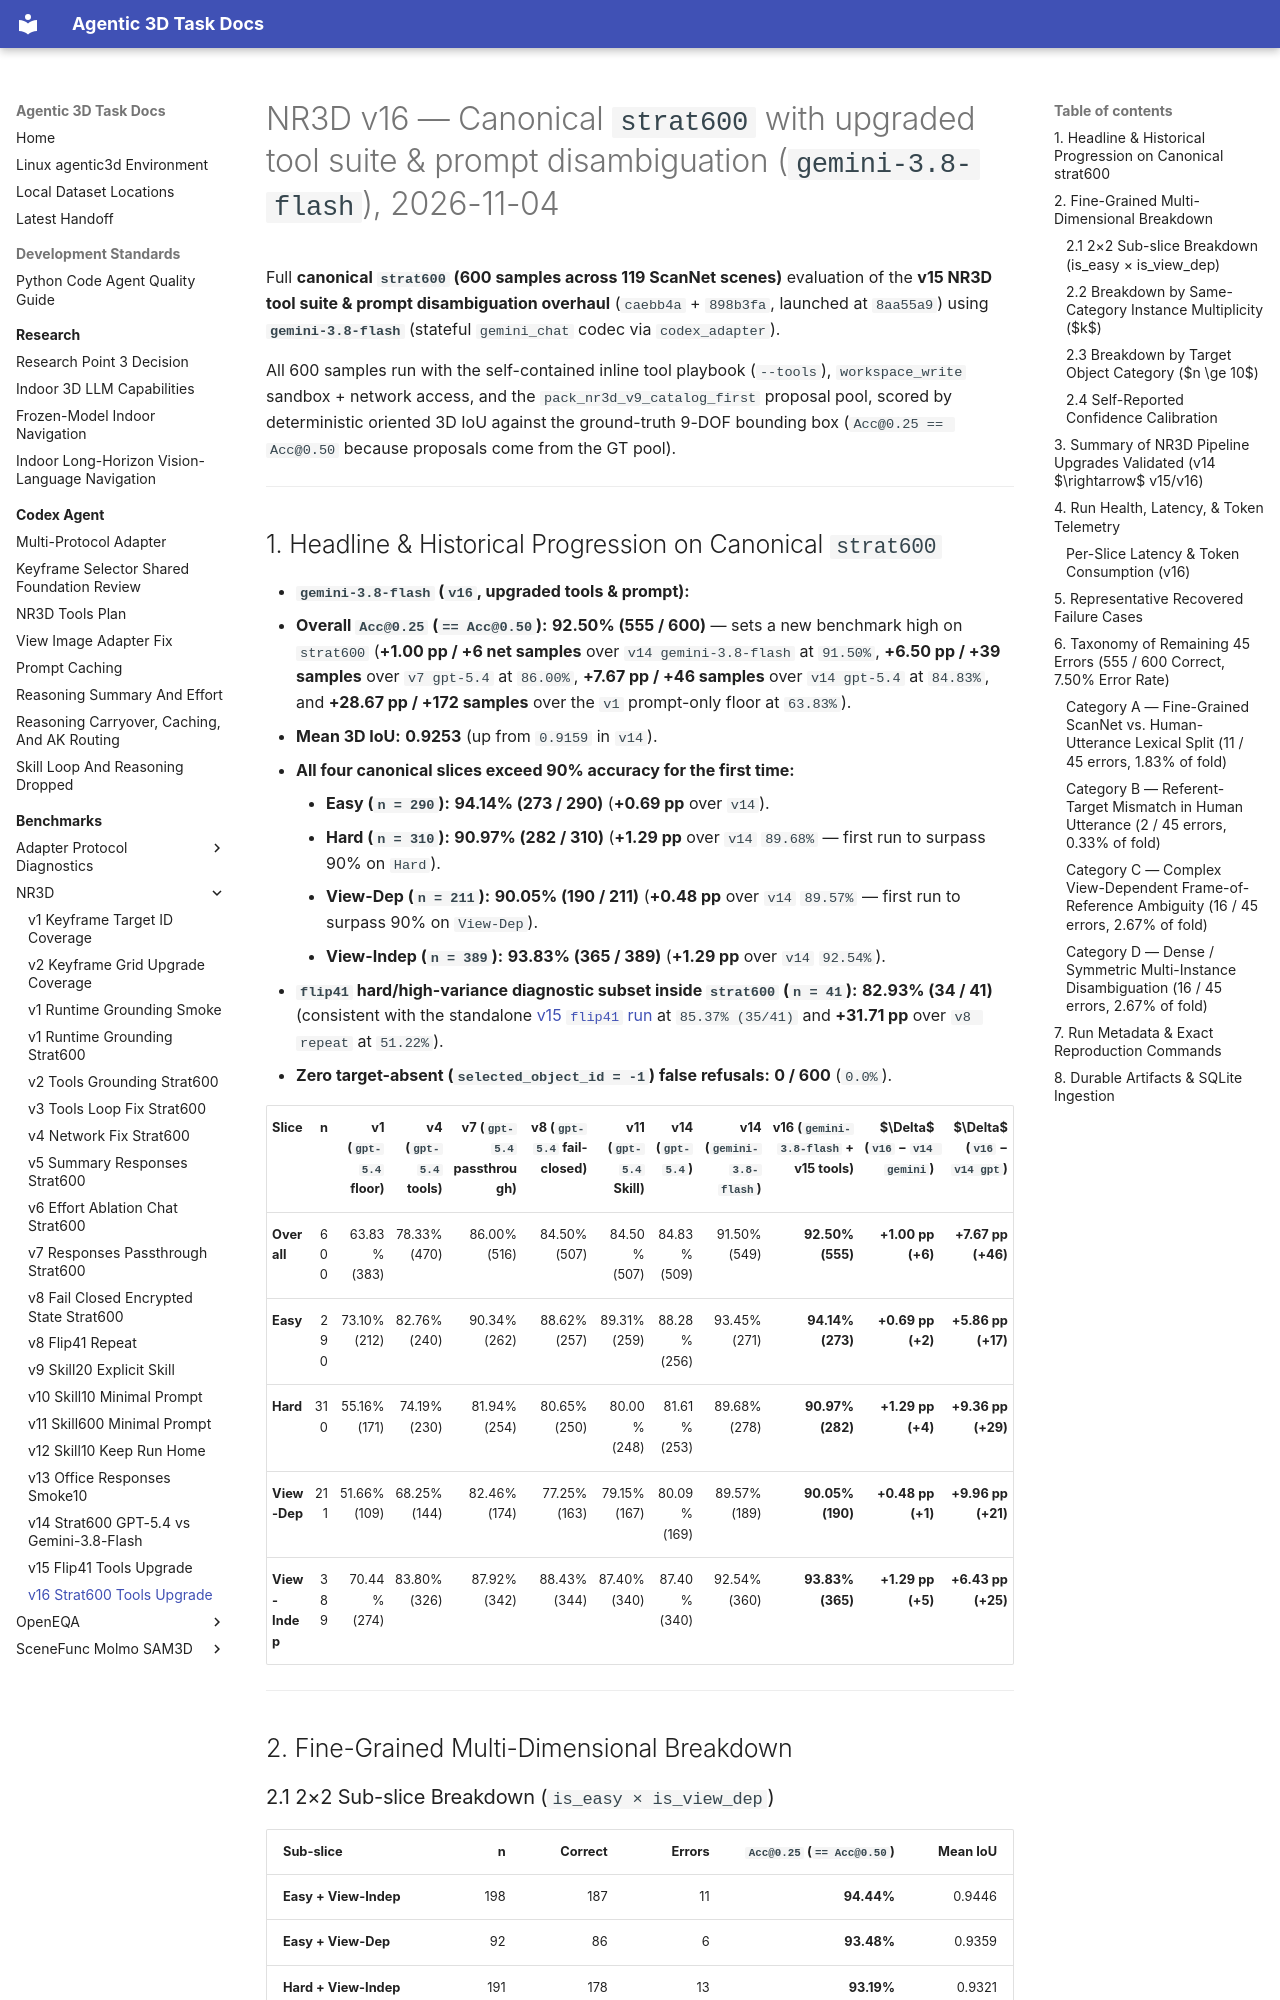

repository: yruns/agentic-3d-task · page: benchmark/nr3d/v16_strat600_tools_upgrade_20261104/index.html · generator: mkdocs

# NR3D v16 — Canonical `strat600` with upgraded tool suite & prompt disambiguation (`gemini-3.8-flash`), 2026-11-04

Full **canonical `strat600` (600 samples across 119 ScanNet scenes)** evaluation of
the **v15 NR3D tool suite & prompt disambiguation overhaul** (`caebb4a` + `898b3fa`,
launched at `8aa55a9`) using **`gemini-3.8-flash`** (stateful `gemini_chat` codec via
`codex_adapter`).

All 600 samples run with the self-contained inline tool playbook (`--tools`),
`workspace_write` sandbox + network access, and the `pack_nr3d_v9_catalog_first`
proposal pool, scored by deterministic oriented 3D IoU against the ground-truth 9-DOF
bounding box (`Acc@0.25 == Acc@0.50` because proposals come from the GT pool).

---

## 1. Headline & Historical Progression on Canonical `strat600`

- **`gemini-3.8-flash` (`v16`, upgraded tools & prompt):**
  - **Overall `Acc@0.25` (`== Acc@0.50`):** **92.50% (555 / 600)** — sets a new
    benchmark high on `strat600` (**+1.00 pp / +6 net samples** over `v14 gemini-3.8-flash` at `91.50%`, **+6.50 pp / +39 samples** over `v7 gpt-5.4` at `86.00%`, **+7.67 pp / +46 samples** over `v14 gpt-5.4` at `84.83%`, and **+28.67 pp / +172 samples** over the `v1` prompt-only floor at `63.83%`).
  - **Mean 3D IoU:** **0.9253** (up from `0.9159` in `v14`).
  - **All four canonical slices exceed 90% accuracy for the first time:**
    - **Easy (`n = 290`):** **94.14% (273 / 290)** (**+0.69 pp** over `v14`).
    - **Hard (`n = 310`):** **90.97% (282 / 310)** (**+1.29 pp** over `v14` `89.68%` — first run to surpass 90% on `Hard`).
    - **View-Dep (`n = 211`):** **90.05% (190 / 211)** (**+0.48 pp** over `v14` `89.57%` — first run to surpass 90% on `View-Dep`).
    - **View-Indep (`n = 389`):** **93.83% (365 / 389)** (**+1.29 pp** over `v14` `92.54%`).
  - **`flip41` hard/high-variance diagnostic subset inside `strat600` (`n = 41`):**
    **82.93% (34 / 41)** (consistent with the standalone [v15 `flip41` run](v15_flip41_tools_upgrade_20261104.md) at `85.37% (35/41)` and **+31.71 pp** over `v8 repeat` at `51.22%`).
  - **Zero target-absent (`selected_object_id = -1`) false refusals:** **0 / 600** (`0.0%`).

| Slice | n | v1 (`gpt-5.4` floor) | v4 (`gpt-5.4` tools) | v7 (`gpt-5.4` passthrough) | v8 (`gpt-5.4` fail-closed) | v11 (`gpt-5.4` Skill) | v14 (`gpt-5.4`) | v14 (`gemini-3.8-flash`) | **v16 (`gemini-3.8-flash` + v15 tools)** | $\Delta$ (`v16` − `v14 gemini`) | $\Delta$ (`v16` − `v14 gpt`) |
|---|---:|---:|---:|---:|---:|---:|---:|---:|---:|---:|---:|
| **Overall** | 600 | 63.83% (383) | 78.33% (470) | 86.00% (516) | 84.50% (507) | 84.50% (507) | 84.83% (509) | 91.50% (549) | **92.50% (555)** | **+1.00 pp (+6)** | **+7.67 pp (+46)** |
| **Easy** | 290 | 73.10% (212) | 82.76% (240) | 90.34% (262) | 88.62% (257) | 89.31% (259) | 88.28% (256) | 93.45% (271) | **94.14% (273)** | **+0.69 pp (+2)** | **+5.86 pp (+17)** |
| **Hard** | 310 | 55.16% (171) | 74.19% (230) | 81.94% (254) | 80.65% (250) | 80.00% (248) | 81.61% (253) | 89.68% (278) | **90.97% (282)** | **+1.29 pp (+4)** | **+9.36 pp (+29)** |
| **View-Dep** | 211 | 51.66% (109) | 68.25% (144) | 82.46% (174) | 77.25% (163) | 79.15% (167) | 80.09% (169) | 89.57% (189) | **90.05% (190)** | **+0.48 pp (+1)** | **+9.96 pp (+21)** |
| **View-Indep** | 389 | 70.44% (274) | 83.80% (326) | 87.92% (342) | 88.43% (344) | 87.40% (340) | 87.40% (340) | 92.54% (360) | **93.83% (365)** | **+1.29 pp (+5)** | **+6.43 pp (+25)** |

---

## 2. Fine-Grained Multi-Dimensional Breakdown
